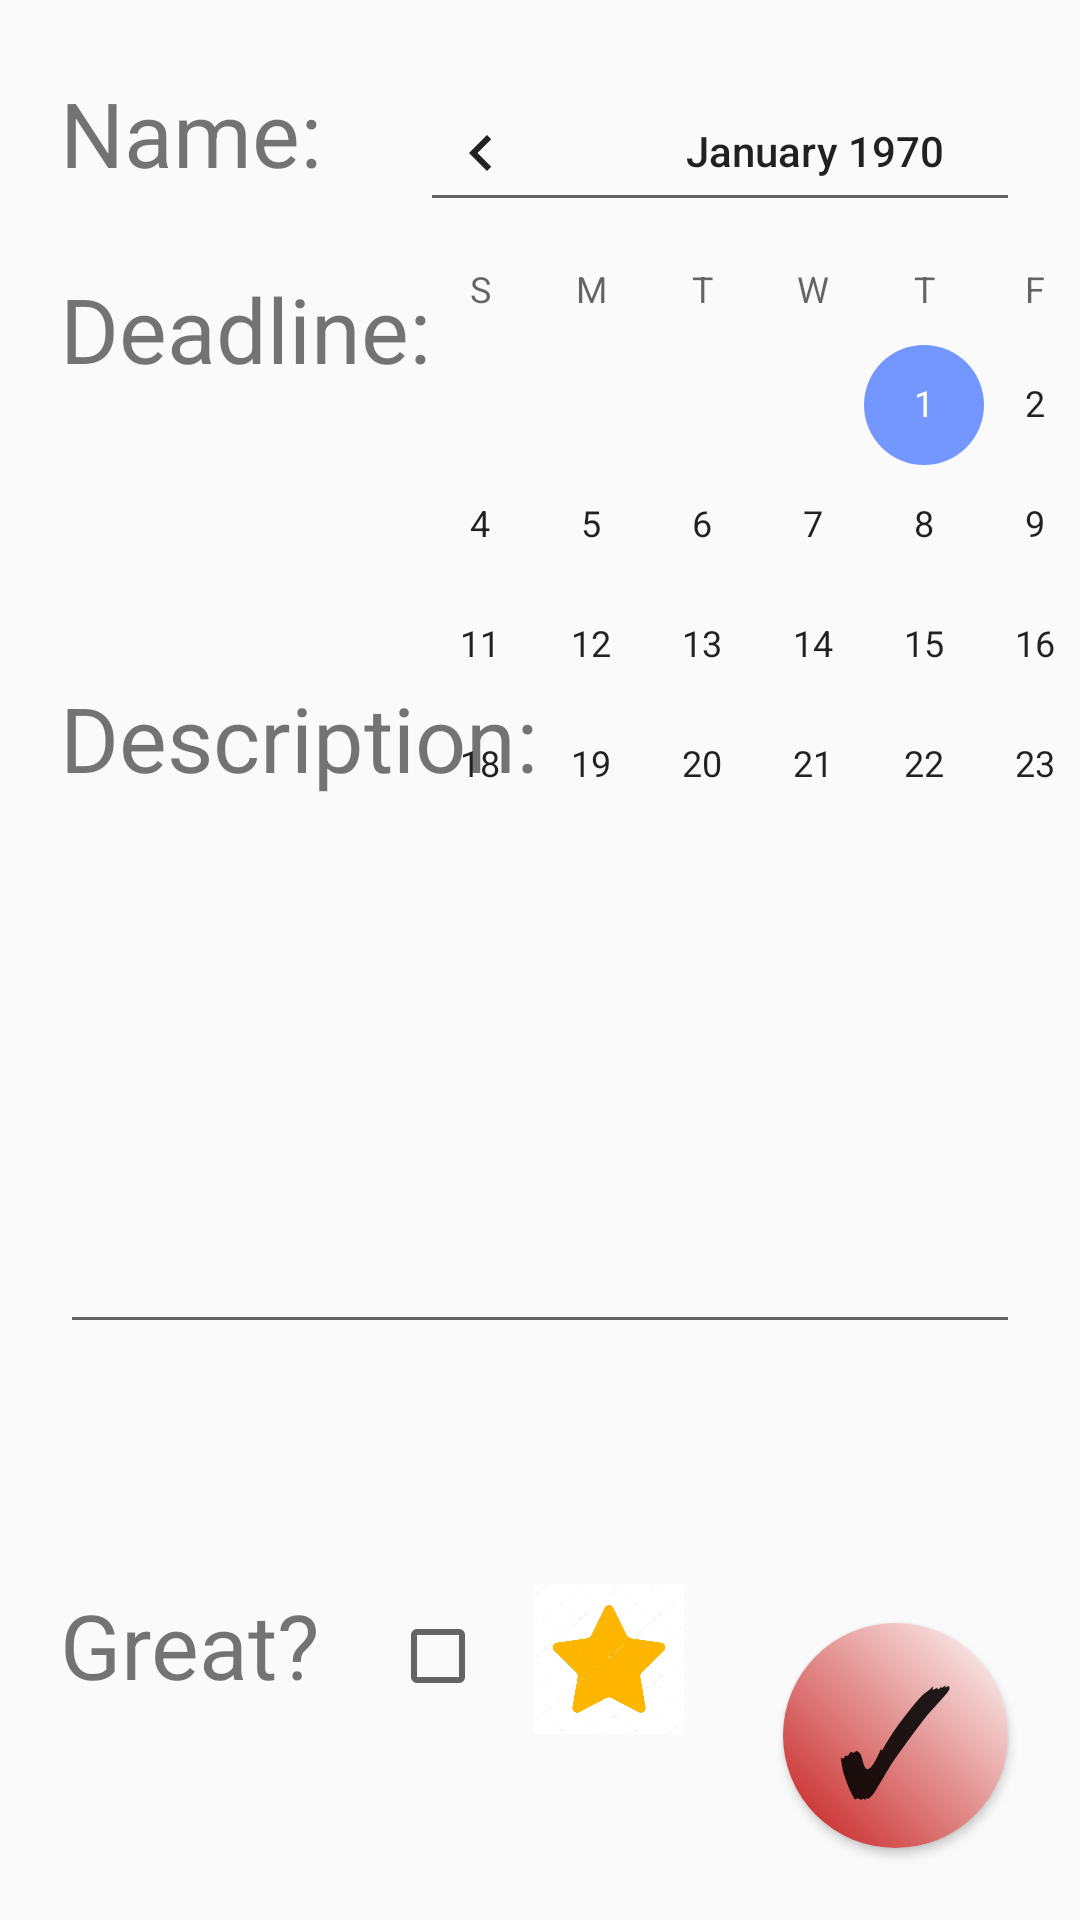

Here is an Android app screen rendered from its layout file. Give the layout XML and the strings, colors and styles it references.
<!-- AndroidManifest.xml: application theme AppTheme -->
<!-- res/layout/edit_task_fragment.xml -->
<?xml version="1.0" encoding="utf-8"?>
<RelativeLayout xmlns:android="http://schemas.android.com/apk/res/android"
    android:layout_width="match_parent"
    android:layout_height="match_parent"
    xmlns:tools="http://schemas.android.com/tools">

    <EditText
        android:id="@+id/edit_name_et"
        android:layout_width="200dp"
        android:layout_height="50dp"
        android:layout_alignParentTop="true"
        android:layout_alignParentEnd="true"
        android:layout_marginTop="24dp"
        android:layout_marginEnd="20dp"
        android:textSize="30dp" />

    <TextView
        android:id="@+id/edit_name_tv"

        android:layout_width="wrap_content"
        android:layout_height="wrap_content"
        android:layout_alignParentStart="true"
        android:layout_alignParentTop="true"
        android:layout_marginStart="20dp"
        android:layout_marginTop="24dp"
        android:text="Name:"
        android:textSize="30dp" />

    <EditText
        android:id="@+id/edit_discription_et"
        android:layout_width="wrap_content"
        android:layout_height="162dp"
        android:layout_below="@+id/edit_discription_tv"
        android:layout_alignParentStart="true"
        android:layout_alignParentEnd="true"
        android:layout_marginStart="20dp"
        android:layout_marginTop="20dp"
        android:layout_marginEnd="20dp"
        android:textSize="30dp" />

    <TextView
        android:id="@+id/edit_discription_tv"
        android:layout_width="wrap_content"
        android:layout_height="wrap_content"
        android:layout_below="@+id/edit_deadline_tv"
        android:layout_alignParentStart="true"
        android:layout_marginStart="20dp"
        android:layout_marginTop="96dp"
        android:text="Description:"
        android:textSize="30dp" />

    <EditText
        android:visibility="invisible"
        android:id="@+id/edit_deadline_et"
        android:layout_width="200dp"
        android:layout_height="50dp"
        android:layout_below="@+id/edit_name_et"
        android:layout_alignParentEnd="true"
        android:layout_marginTop="17dp"
        android:layout_marginEnd="20dp"
        android:textSize="30dp" />

    <TextView
        android:id="@+id/edit_deadline_tv"
        android:layout_width="wrap_content"
        android:layout_height="wrap_content"
        android:layout_below="@+id/edit_name_tv"
        android:layout_alignParentStart="true"
        android:layout_marginStart="20dp"
        android:layout_marginTop="25dp"
        android:text="Deadline:"
        android:textSize="30dp" />

    <Button
        android:id="@+id/edit_btn_add"
        android:layout_width="75dp"
        android:layout_height="75dp"
        android:layout_alignParentEnd="true"
        android:layout_alignParentBottom="true"
        android:layout_marginEnd="24dp"
        android:layout_marginBottom="24dp"
        android:background="@drawable/selector_btn_add_task"
        android:text="✓"
        android:textSize="50dp" />

    <TextView
        android:id="@+id/edit_set_starmark"
        android:layout_width="wrap_content"
        android:layout_height="wrap_content"
        android:layout_below="@+id/edit_discription_et"
        android:layout_alignParentStart="true"
        android:layout_marginStart="20dp"
        android:layout_marginTop="80dp"
        android:text="Great?"
        android:textSize="30dp" />

    <CheckBox
        android:id="@+id/edit_cb_starmark"
        android:layout_width="wrap_content"
        android:layout_height="wrap_content"
        android:layout_alignTop="@+id/edit_set_starmark"
        android:layout_marginStart="23dp"
        android:layout_marginTop="8dp"
        android:layout_toEndOf="@+id/edit_set_starmark" />

    <ImageView
        android:id="@+id/edit_create_starmark"
        android:layout_width="50dp"
        android:layout_height="50dp"
        android:layout_alignTop="@+id/edit_set_starmark"
        android:layout_alignParentStart="true"
        android:layout_marginStart="178dp"
        android:layout_marginTop="0dp"
        android:background="@drawable/starmark" />

    <CalendarView
        android:id="@+id/edit_calendar"
        android:layout_width="300dp"
        android:layout_height="250dp"
        android:layout_alignParentTop="true"
        android:layout_alignParentEnd="true"
        android:layout_marginTop="17dp"
        android:layout_marginEnd="-62dp"
        android:scrollbarSize="4dp"
        android:selectedWeekBackgroundColor="@drawable/button_add_task_normal"></CalendarView>

</RelativeLayout>
<!-- resources referenced by this layout -->
<resources>
  <!-- drawable button_add_task_normal (drawable) -->
  <?xml version="1.0" encoding="utf-8"?>
  <shape xmlns:android="http://schemas.android.com/apk/res/android"
      android:shape="rectangle">
      <corners
          android:radius="50dp"/>
  
      <gradient
          android:angle="45"
          android:startColor="#C51A1A"
          android:endColor="#ffffff"
          />
  
  </shape>
  <!-- drawable selector_btn_add_task (drawable) -->
  <?xml version="1.0" encoding="utf-8"?>
  <selector xmlns:android="http://schemas.android.com/apk/res/android">
  
      <item android:drawable="@drawable/button_add_task_pressed"
          android:state_pressed="true"></item>
      <item android:drawable="@drawable/button_add_task_normal"
          android:state_pressed="false"></item>
  
  </selector>
  <!-- drawable starmark: jpg bitmap (drawable, 37548 bytes) -->
  <style name="AppTheme" parent="Theme.AppCompat.Light.DarkActionBar">
          
          <item name="colorPrimary">@color/colorPrimary</item>
          <item name="colorPrimaryDark">@color/colorPrimaryDark</item>
          <item name="colorAccent">@color/colorAccent</item>
      </style>
  <!-- drawable button_add_task_pressed (drawable) -->
  <?xml version="1.0" encoding="utf-8"?>
  <shape xmlns:android="http://schemas.android.com/apk/res/android">
  
      <corners
          android:radius="50dp"/>
  
      <gradient
          android:angle="45"
          android:startColor="#696262"
          android:endColor="#412727"
          />
  
  </shape>
  <color name="colorPrimary">#172FFA</color>
  <color name="colorPrimaryDark">#00574B</color>
  <color name="colorAccent">#7496FF</color>
</resources>
